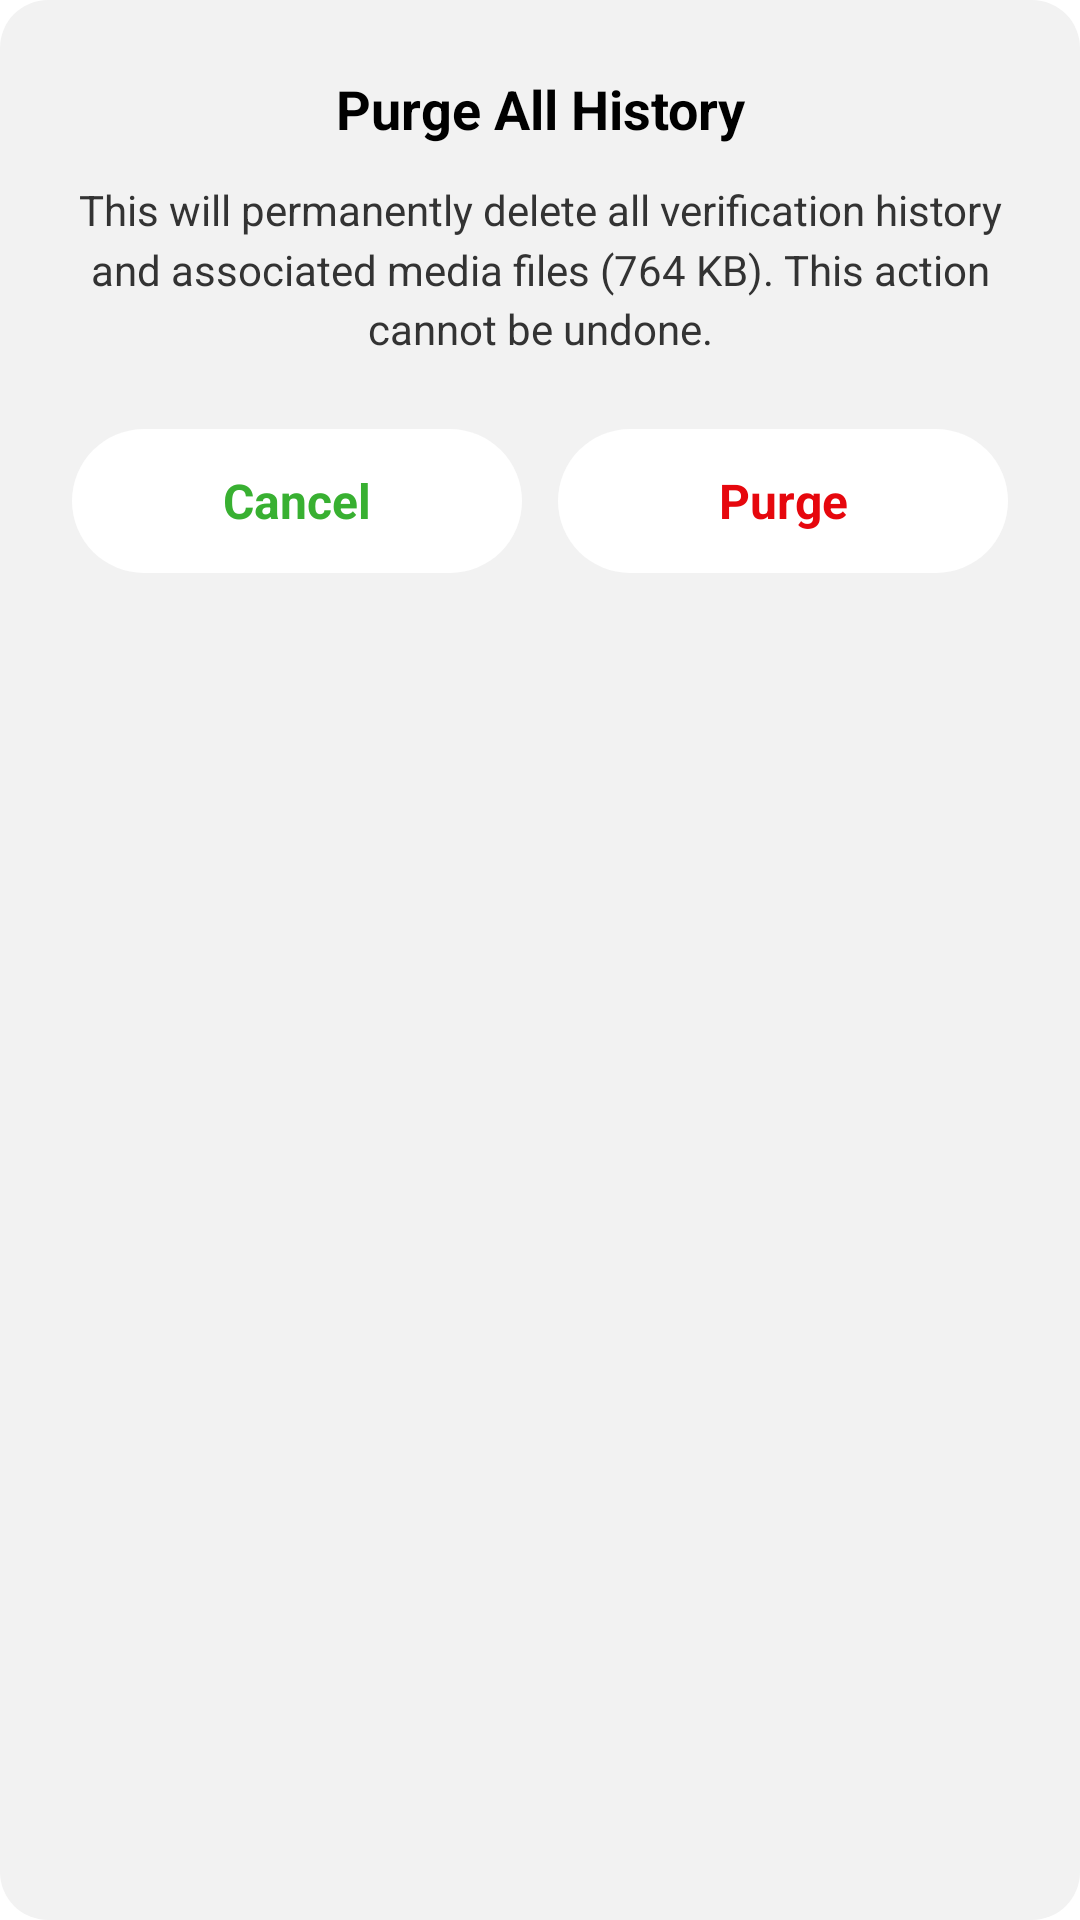

Here is an Android app screen rendered from its layout file. Give the layout XML and the strings, colors and styles it references.
<!-- AndroidManifest.xml: application theme Theme.Verifylabs -->
<!-- res/layout/dialog_purge_history.xml -->
<?xml version="1.0" encoding="utf-8"?>
<LinearLayout xmlns:android="http://schemas.android.com/apk/res/android"
    android:layout_width="320dp"
    android:layout_height="wrap_content"
    android:background="@drawable/bg_ios_dialog_rounded"
    android:orientation="vertical"
    android:paddingStart="24dp"
    android:paddingTop="24dp"
    android:paddingEnd="24dp"
    android:paddingBottom="24dp">

    
    <TextView
        android:id="@+id/tvTitle"
        android:layout_width="match_parent"
        android:layout_height="wrap_content"
        android:gravity="center"
        android:text="@string/purge_history_dialog_title"
        android:textColor="@color/ios_dialog_title"
        android:textSize="18sp"
        android:textStyle="bold" />

    
    <TextView
        android:id="@+id/tvMessage"
        android:layout_width="match_parent"
        android:layout_height="wrap_content"
        android:layout_marginTop="12dp"
        android:gravity="center"
        android:lineSpacingMultiplier="1.2"
        android:text="@string/purge_history_dialog_message_placeholder"
        android:textColor="@color/ios_dialog_message"
        android:textSize="14sp" />

    
    <LinearLayout
        android:layout_width="match_parent"
        android:layout_height="wrap_content"
        android:layout_marginTop="24dp"
        android:orientation="horizontal"
        android:weightSum="2">

        
        <TextView
            android:id="@+id/btnCancel"
            android:layout_width="0dp"
            android:layout_height="48dp"
            android:layout_marginEnd="6dp"
            android:layout_weight="1"
            android:background="@drawable/bg_ios_dialog_button"
            android:clickable="true"
            android:focusable="true"
            android:gravity="center"
            android:text="@string/cancel"
            android:textColor="@color/vl_green"
            android:textSize="16sp"
            android:textStyle="bold" />

        
        <TextView
            android:id="@+id/btnPurge"
            android:layout_width="0dp"
            android:layout_height="48dp"
            android:layout_marginStart="6dp"
            android:layout_weight="1"
            android:background="@drawable/bg_ios_dialog_button"
            android:clickable="true"
            android:focusable="true"
            android:gravity="center"
            android:text="@string/purge"
            android:textColor="@color/vl_red"
            android:textSize="16sp"
            android:textStyle="bold" />

    </LinearLayout>

</LinearLayout>
<!-- resources referenced by this layout -->
<resources>
  <color name="ios_dialog_message">#333333</color>
  <color name="ios_dialog_title">#000000</color>
  <color name="vl_green">#38B031</color>
  <color name="vl_red">#E6070D</color>
  <!-- drawable bg_ios_dialog_button (drawable) -->
  <?xml version="1.0" encoding="utf-8"?>
  <shape xmlns:android="http://schemas.android.com/apk/res/android">
      <solid android:color="@color/ios_dialog_button_bg" />
      <corners android:radius="32dp" />
  </shape>
  <!-- drawable bg_ios_dialog_rounded (drawable) -->
  <?xml version="1.0" encoding="utf-8"?>
  <shape xmlns:android="http://schemas.android.com/apk/res/android">
      <solid android:color="@color/ios_dialog_bg" />
      <corners android:radius="16dp" />
  </shape>
  <string name="cancel">Cancel</string>
  <string name="purge">Purge</string>
  <string name="purge_history_dialog_message_placeholder">This will permanently delete all verification history and associated media files (764 KB). This action cannot be undone.</string>
  <string name="purge_history_dialog_title">Purge All History</string>
  <style name="Theme.Verifylabs" parent="Theme.MaterialComponents.DayNight.NoActionBar">
          <item name="colorPrimary">@color/purple_500</item>
          <item name="colorPrimaryVariant">@color/purple_700</item>
          <item name="colorSecondary">@color/teal_200</item>
          <item name="android:windowBackground">@color/app_background</item>
          
          <item name="android:statusBarColor">@color/app_background</item>
          <item name="android:navigationBarColor">@color/app_background</item>
          <item name="android:windowLightStatusBar">true</item> 
  
          
          <item name="android:textColor">@color/statusTextDark</item>
      </style>
  <color name="ios_dialog_button_bg">#FFFFFF</color>
  <color name="ios_dialog_bg">#F2F2F2</color>
  <color name="purple_500">#FF6200EE</color>
  <color name="purple_700">#FF3700B3</color>
  <color name="teal_200">#FF03DAC5</color>
  <color name="app_background">#FFFFFF</color>
  <color name="statusTextDark">#ffffff</color>
</resources>
